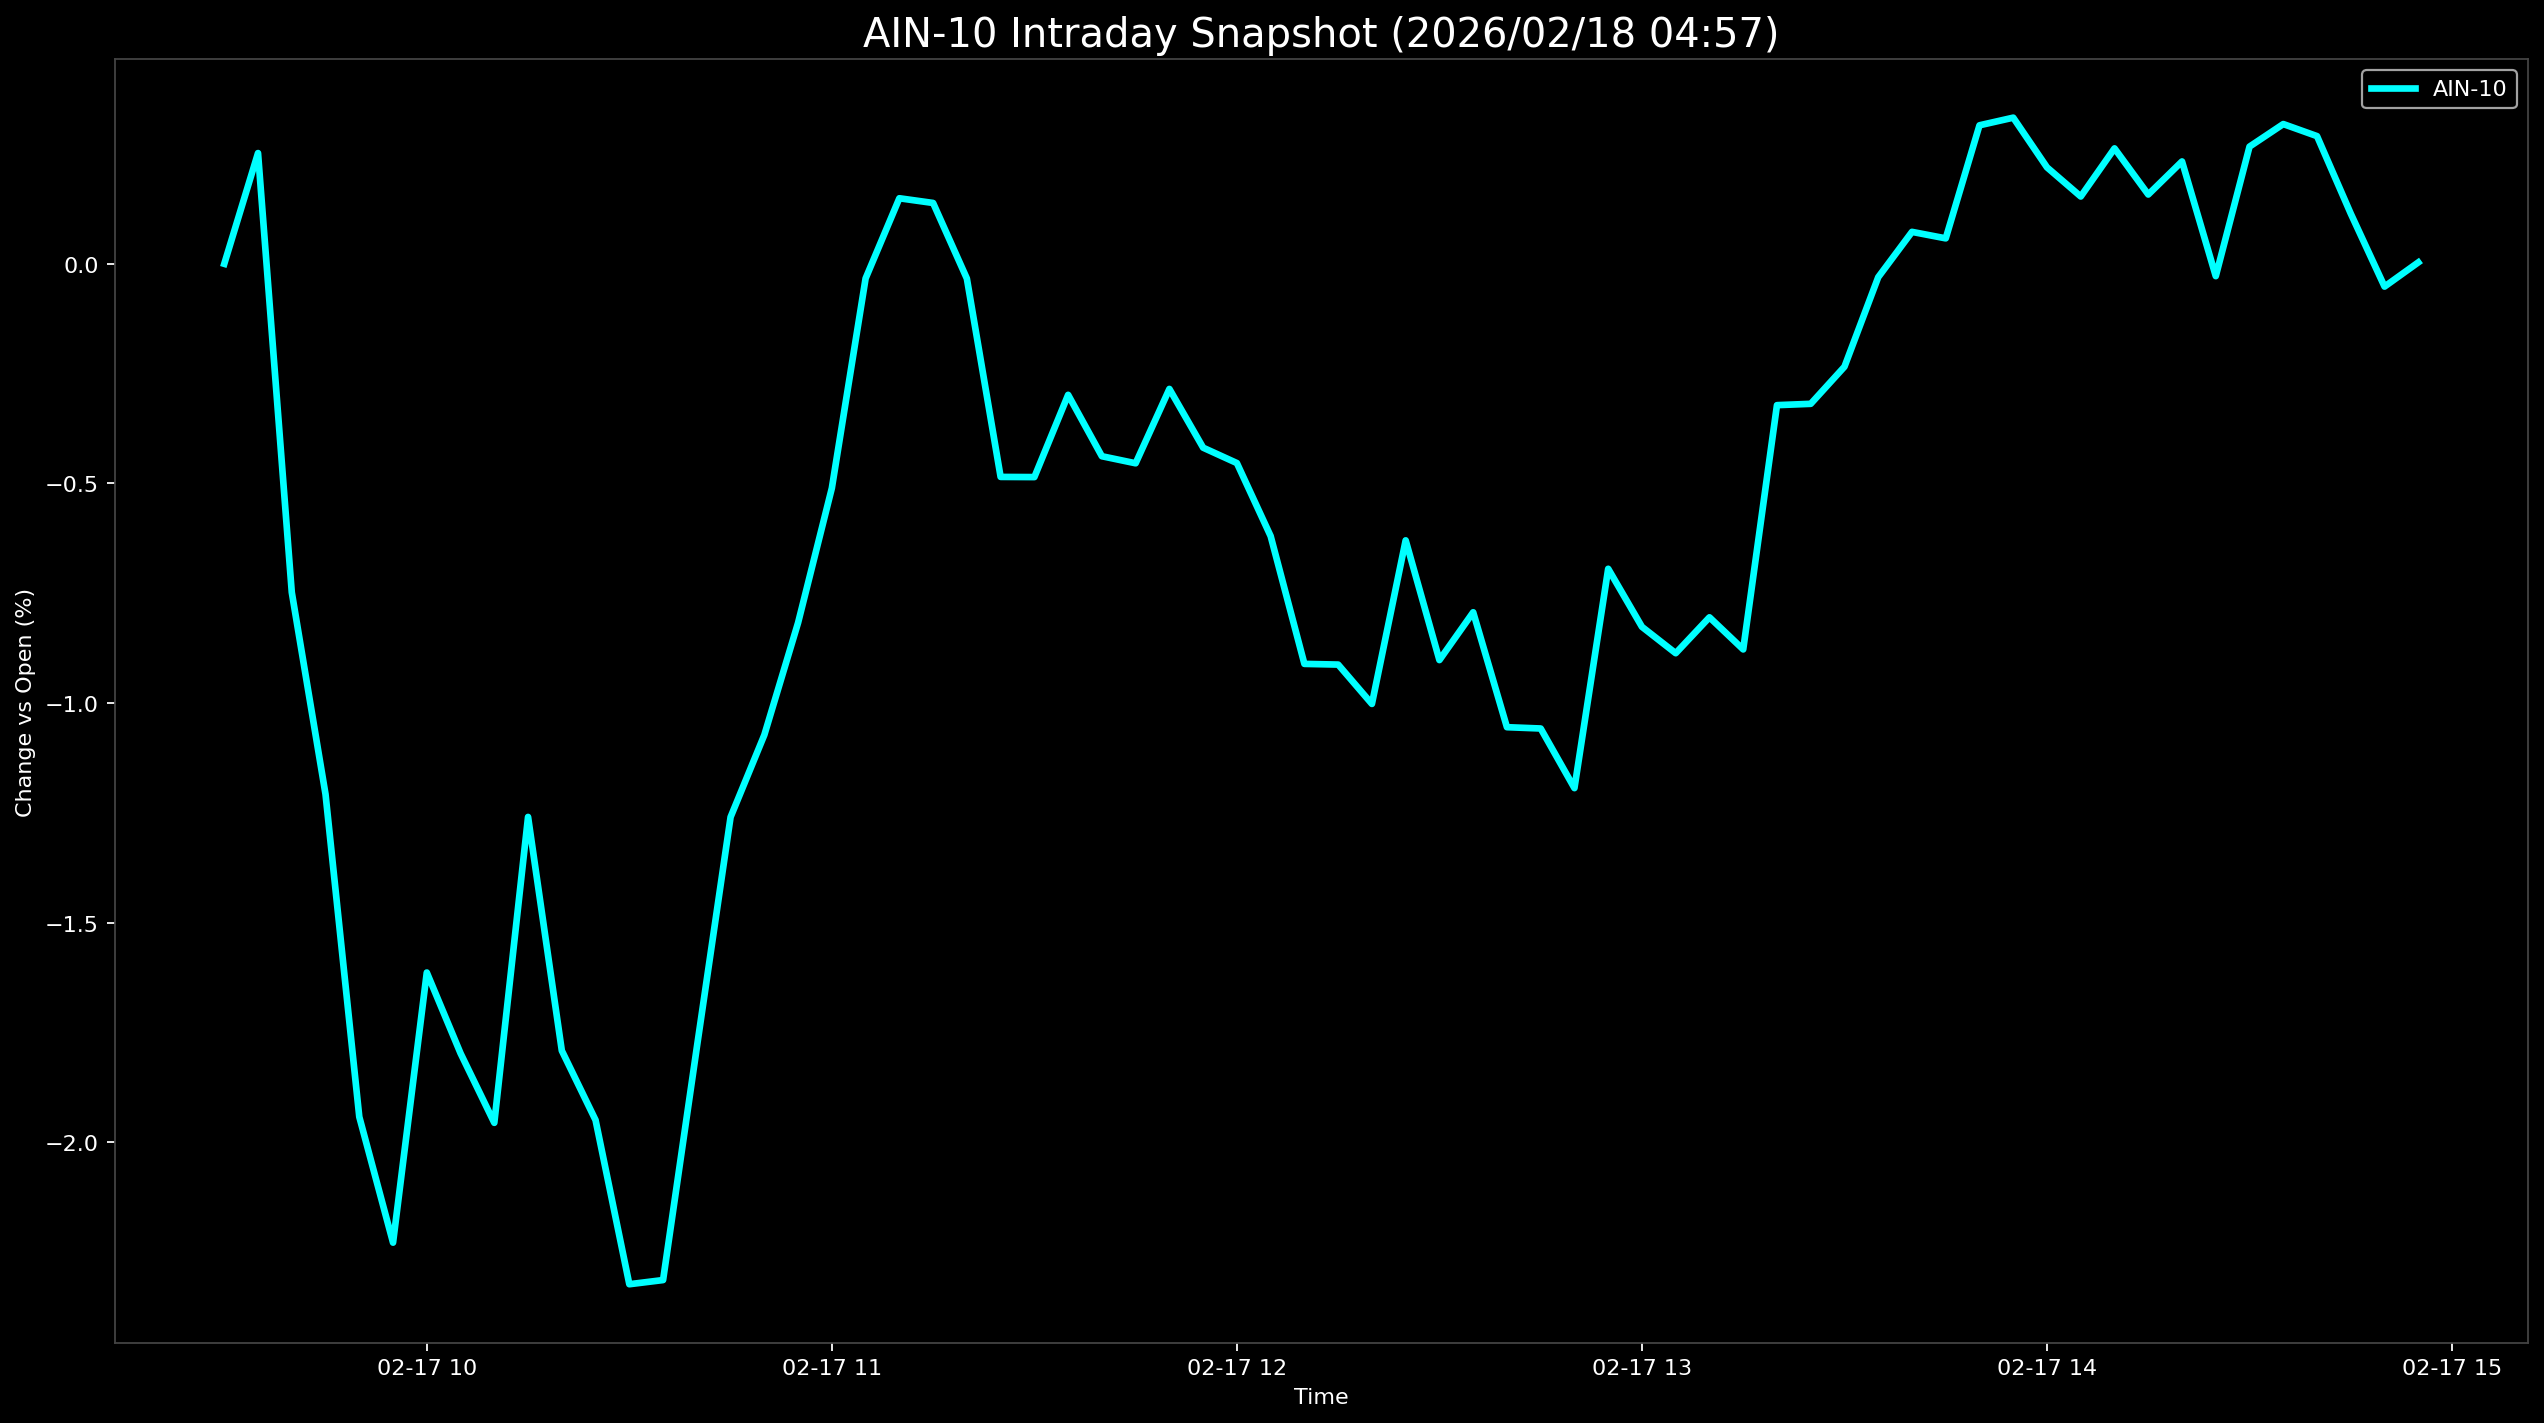

The data file committed next to this chart (first rows):
Datetime, AIN-10
2026-02-17 09:30:00, 0.0
2026-02-17 09:35:00, 0.2522
2026-02-17 09:40:00, -0.748
2026-02-17 09:45:00, -1.208
2026-02-17 09:50:00, -1.942
2026-02-17 09:55:00, -2.229
2026-02-17 10:00:00, -1.614
2026-02-17 10:05:00, -1.798
2026-02-17 10:10:00, -1.956
2026-02-17 10:15:00, -1.259
2026-02-17 10:20:00, -1.792
2026-02-17 10:25:00, -1.95
2026-02-17 10:30:00, -2.323
2026-02-17 10:35:00, -2.314
2026-02-17 10:40:00, -1.784
2026-02-17 10:45:00, -1.26
2026-02-17 10:50:00, -1.073
2026-02-17 10:55:00, -0.8172
2026-02-17 11:00:00, -0.5107
2026-02-17 11:05:00, -0.03327
2026-02-17 11:10:00, 0.1493
2026-02-17 11:15:00, 0.1386
2026-02-17 11:20:00, -0.0335
2026-02-17 11:25:00, -0.4852
2026-02-17 11:30:00, -0.4856
2026-02-17 11:35:00, -0.2983
2026-02-17 11:40:00, -0.4381
2026-02-17 11:45:00, -0.4542
2026-02-17 11:50:00, -0.2849
2026-02-17 11:55:00, -0.4187
2026-02-17 12:00:00, -0.4537
2026-02-17 12:05:00, -0.62
2026-02-17 12:10:00, -0.9109
2026-02-17 12:15:00, -0.9125
2026-02-17 12:20:00, -1.002
2026-02-17 12:25:00, -0.6296
2026-02-17 12:30:00, -0.9022
2026-02-17 12:35:00, -0.7934
2026-02-17 12:40:00, -1.055
2026-02-17 12:45:00, -1.058
2026-02-17 12:50:00, -1.194
2026-02-17 12:55:00, -0.6944
2026-02-17 13:00:00, -0.8265
2026-02-17 13:05:00, -0.8866
2026-02-17 13:10:00, -0.8048
2026-02-17 13:15:00, -0.878
2026-02-17 13:20:00, -0.3218
2026-02-17 13:25:00, -0.3188
2026-02-17 13:30:00, -0.2342
2026-02-17 13:35:00, -0.03043
2026-02-17 13:40:00, 0.07273
2026-02-17 13:45:00, 0.05798
2026-02-17 13:50:00, 0.3154
2026-02-17 13:55:00, 0.3328
2026-02-17 14:00:00, 0.2196
2026-02-17 14:05:00, 0.1533
2026-02-17 14:10:00, 0.2629
2026-02-17 14:15:00, 0.1578
2026-02-17 14:20:00, 0.2331
2026-02-17 14:25:00, -0.02808
... 6 more rows
